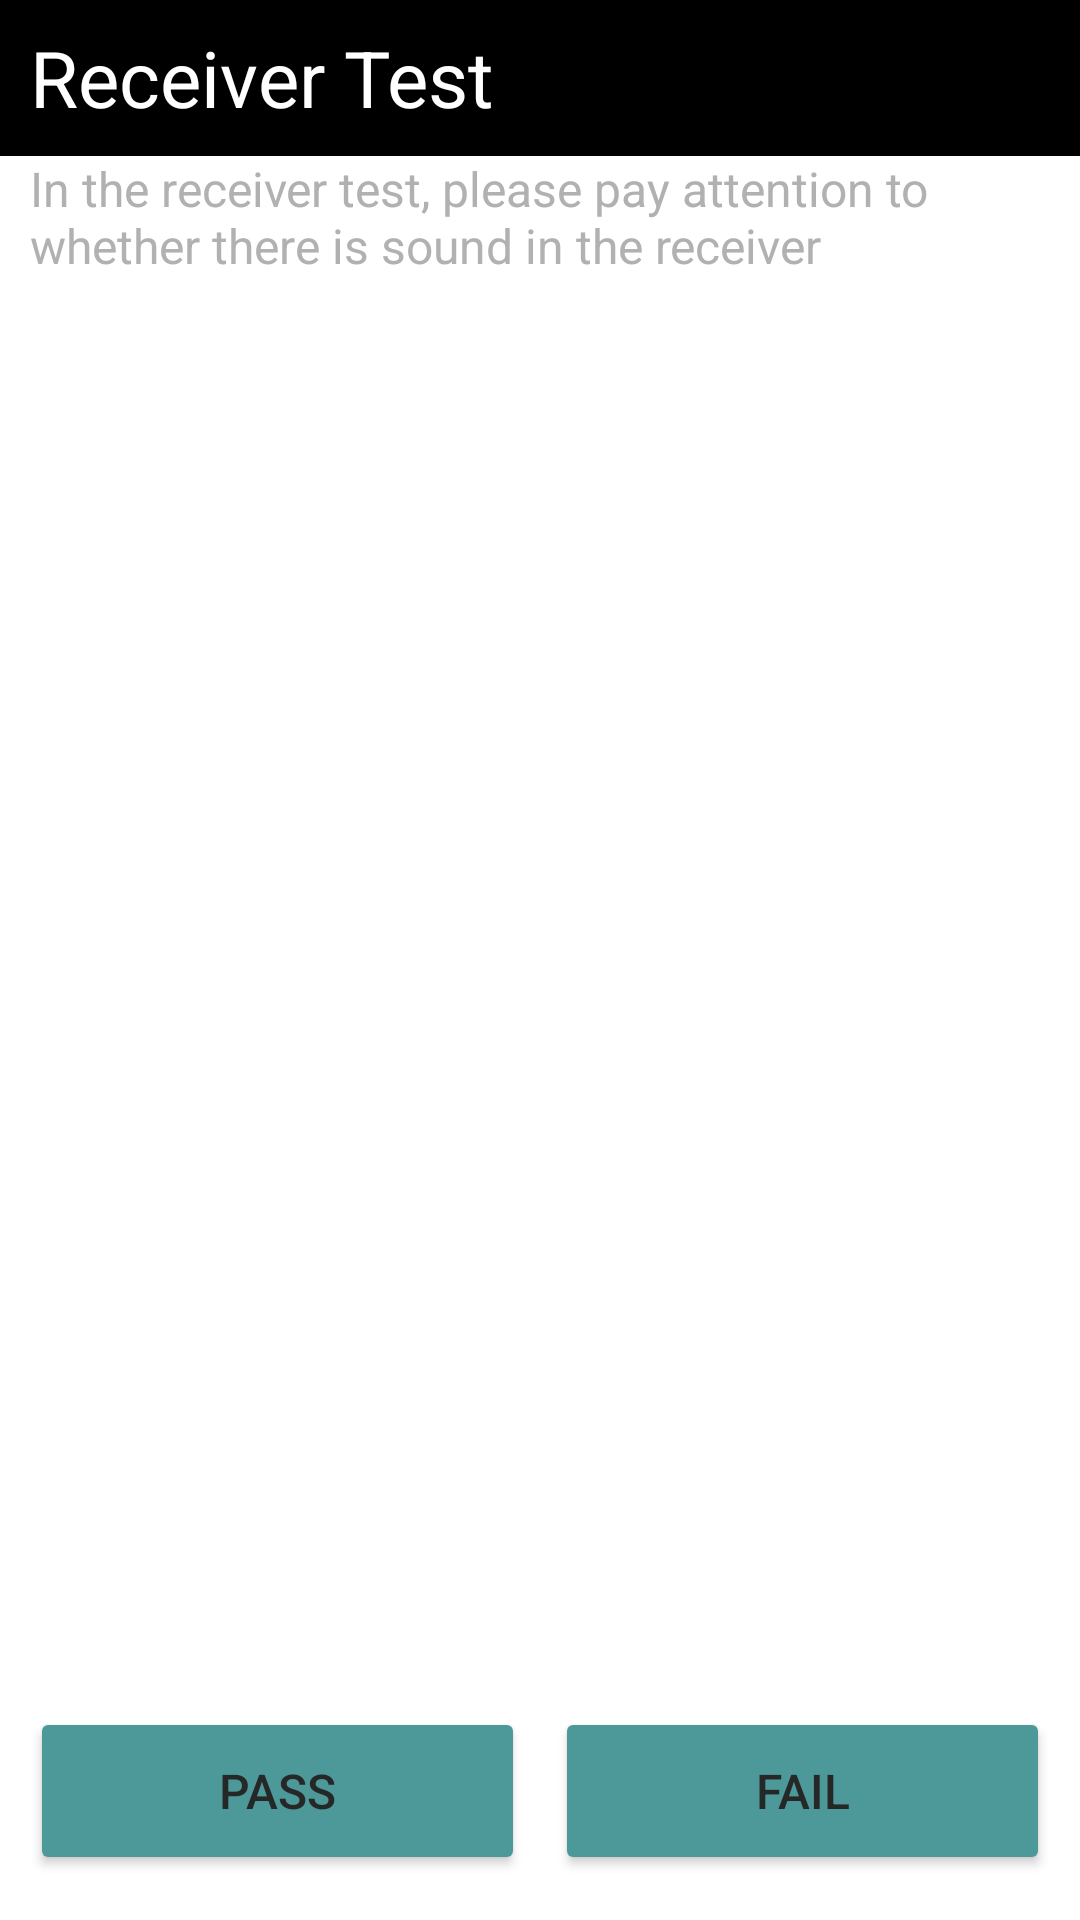

This screen was rendered from an Android layout file. Write that file and the resources it references.
<!-- AndroidManifest.xml: application theme Theme.SRFactoryMode -->
<!-- res/layout/activity_receiver_test.xml -->
<?xml version="1.0" encoding="utf-8"?>
<LinearLayout xmlns:android="http://schemas.android.com/apk/res/android"
    xmlns:tools="http://schemas.android.com/tools"
    android:layout_width="match_parent"
    android:layout_height="match_parent"
    android:orientation="vertical"
    tools:context=".activities.test.ReceiverTestActivity">

    <com.google.android.material.appbar.AppBarLayout
        android:layout_width="match_parent"
        android:layout_height="@dimen/dimen_appbar_height"
        android:gravity="center_vertical"
        android:paddingStart="@dimen/dimen_small_spacing"
        android:background="@color/black">

        <TextView
            android:layout_width="wrap_content"
            android:layout_height="wrap_content"
            android:text="@string/receiver_test"
            android:textSize="@dimen/dimen_appbar_text"
            android:textColor="@color/white" />
    </com.google.android.material.appbar.AppBarLayout>

    <LinearLayout
        android:layout_width="match_parent"
        android:layout_height="wrap_content"
        android:paddingStart="@dimen/dimen_small_spacing"
        android:paddingEnd="@dimen/dimen_small_spacing"
        android:orientation="horizontal">

        <TextView
            android:id="@+id/tip_tv"
            android:layout_width="wrap_content"
            android:layout_height="wrap_content"
            android:minHeight="@dimen/dimen_test_text_height"
            android:text="@string/receiver_test_tip"
            android:theme="@style/testText" />
    </LinearLayout>

    <LinearLayout
        android:layout_width="match_parent"
        android:layout_height="match_parent"
        android:orientation="horizontal"
        android:paddingLeft="@dimen/dimen_small_spacing"
        android:paddingRight="@dimen/dimen_small_spacing"
        android:gravity="bottom"
        android:paddingBottom="@dimen/dimen_middle_spacing">

        <Button
            android:id="@+id/pass"
            android:layout_width="@dimen/dimen_0"
            android:layout_height="wrap_content"
            android:minHeight="@dimen/dimen_main_btn"
            android:layout_weight="1"
            android:text="@string/pass"
            android:theme="@style/NormalButton" />

        <View
            android:layout_width="@dimen/dimen_small_spacing"
            android:layout_height="@dimen/dimen_main_btn" />

        <Button
            android:id="@+id/fail"
            android:layout_width="@dimen/dimen_0"
            android:layout_height="wrap_content"
            android:minHeight="@dimen/dimen_main_btn"
            android:layout_weight="1"
            android:text="@string/fail"
            android:theme="@style/NormalButton" />
    </LinearLayout>
</LinearLayout>
<!-- resources referenced by this layout -->
<resources>
  <color name="black">#FF000000</color>
  <color name="white">#FFFFFFFF</color>
  <dimen name="dimen_0">0dp</dimen>
  <dimen name="dimen_appbar_height">52dp</dimen>
  <dimen name="dimen_appbar_text">26sp</dimen>
  <dimen name="dimen_main_btn">56dp</dimen>
  <dimen name="dimen_middle_spacing">15dp</dimen>
  <dimen name="dimen_small_spacing">10dp</dimen>
  <dimen name="dimen_test_text_height">40dp</dimen>
  <string name="fail">FAIL</string>
  <string name="pass">PASS</string>
  <string name="receiver_test">Receiver Test</string>
  <string name="receiver_test_tip">In the receiver test, please pay attention to whether there is sound in the receiver</string>
  <style name="NormalButton">
          <item name="android:textSize">@dimen/dimen_main_btn_text</item>
          <item name="android:textColor">@color/black_btn_text</item>
          <item name="android:backgroundTint">@color/grey_btn</item>
      </style>
  <style name="testText">
          <item name="android:textSize">@dimen/dimen_test_text_size</item>
          <item name="android:textColor">@color/black_test_text</item>
          <item name="android:gravity">center_vertical</item>
      </style>
  <style name="Theme.SRFactoryMode" parent="Theme.MaterialComponents.DayNight.NoActionBar">
          
          <item name="colorPrimary">@color/black</item>
          <item name="colorPrimaryVariant">@color/black</item>
          <item name="colorOnPrimary">@color/white</item>
          
          <item name="colorSecondary">@color/teal_200</item>
          <item name="colorSecondaryVariant">@color/teal_700</item>
          <item name="colorOnSecondary">@color/black</item>
          
          <item name="android:statusBarColor">?attr/colorPrimaryVariant</item>
          
      </style>
  <dimen name="dimen_main_btn_text">16sp</dimen>
  <color name="black_btn_text">#252827</color>
  <color name="grey_btn">#4d9899</color>
  <dimen name="dimen_test_text_size">16sp</dimen>
  <color name="black_test_text">#B1B1B1</color>
  <color name="teal_200">#FF03DAC5</color>
  <color name="teal_700">#FF018786</color>
</resources>
